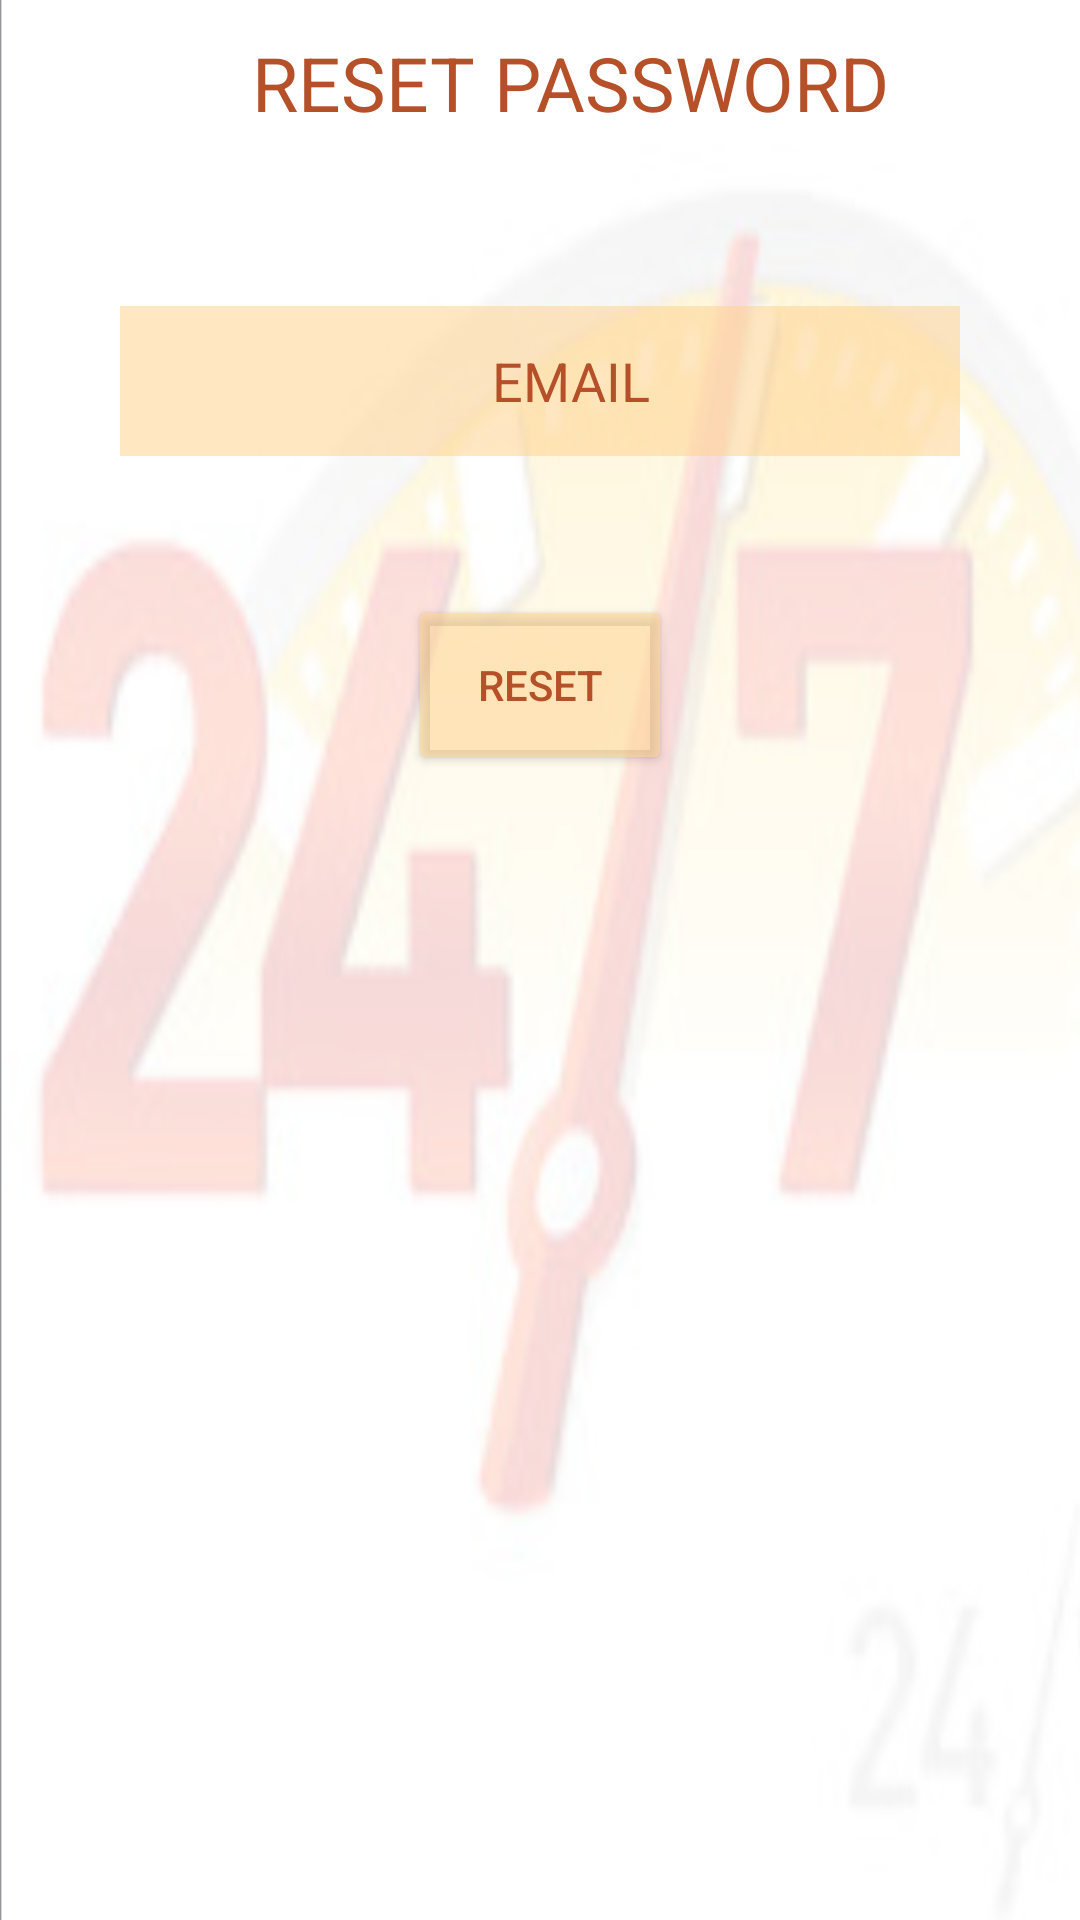

Reconstruct the res/layout file that produces this screen, plus the resources it refers to.
<!-- AndroidManifest.xml: application theme Theme.EmergencyHotline -->
<!-- res/layout/activity_reset_password.xml -->
<?xml version="1.0" encoding="utf-8"?>
<LinearLayout xmlns:android="http://schemas.android.com/apk/res/android"
    xmlns:app="http://schemas.android.com/apk/res-auto"
    xmlns:tools="http://schemas.android.com/tools"
    android:layout_width="match_parent"
    android:layout_height="match_parent"
    android:background="@drawable/back"

    android:orientation="vertical"

    android:weightSum="7"
    tools:context=".ResetPassword">

    <LinearLayout
        android:layout_width="match_parent"
        android:layout_height="0dp"
        android:layout_weight="1"
        android:paddingBottom="20dp"
        android:gravity="center">

        <TextView
            android:id="@+id/title"
            android:layout_width="match_parent"
            android:layout_height="50dp"
            android:layout_marginLeft="40dp"
            android:layout_marginRight="40dp"

            android:textSize="25dp"
            android:text="RESET PASSWORD"
            android:textAlignment="center"
            android:textColor="#B65028"
            android:inputType="textEmailAddress"
            android:paddingLeft="20dp"
            />
    </LinearLayout>

    <LinearLayout
        android:layout_width="match_parent"
        android:layout_height="0dp"
        android:layout_weight="1"
        android:paddingBottom="20dp"
        android:gravity="center">

        <EditText
            android:id="@+id/user_email"
            android:layout_width="match_parent"
            android:layout_height="50dp"
            android:layout_marginLeft="40dp"
            android:layout_marginRight="40dp"
            android:background="#90FFD494"
            android:textAlignment="center"
            android:textColor="@color/black"
            android:hint="EMAIL"
            android:inputType="text"
            android:paddingLeft="20dp"
            app:cornerRadius="20dp"
            android:textColorHint="#B65028" />

    </LinearLayout>
    <LinearLayout
        android:layout_width="match_parent"
        android:layout_height="0dp"
        android:layout_weight="1"
        android:gravity="center">

        <Button
            android:id="@+id/btnReset"
            android:layout_width="wrap_content"
            android:layout_height="60dp"
            android:layout_marginLeft="40dp"
            android:layout_marginRight="40dp"
            android:backgroundTint="#90FFD494"
            android:text="RESET"
            app:cornerRadius="8dp"
            android:textColor="#B65028">
        </Button>
    </LinearLayout>





</LinearLayout>
<!-- resources referenced by this layout -->
<resources>
  <!-- drawable back: png bitmap (drawable-v24, 119669 bytes) -->
  <style name="Theme.EmergencyHotline" parent="Theme.MaterialComponents.DayNight.DarkActionBar">
          
          <item name="colorPrimary">@color/purple_500</item>
          <item name="colorPrimaryVariant">@color/purple_700</item>
          <item name="colorOnPrimary">@color/white</item>
          
          <item name="colorSecondary">@color/teal_200</item>
          <item name="colorSecondaryVariant">@color/teal_700</item>
          <item name="colorOnSecondary">@color/black</item>
          
          <item name="android:statusBarColor" tools:targetApi="l">?attr/colorPrimaryVariant</item>
          
      </style>
  <!-- not gathered from this repository: default colours our renderer supplied (Android Studio template values) -->
  <color name="purple_500">#FF6200EE</color>
  <color name="purple_700">#FF3700B3</color>
  <color name="teal_200">#FF03DAC5</color>
  <color name="teal_700">#FF018786</color>
  <color name="black">#FF000000</color>
  <color name="white">#FFFFFFFF</color>
</resources>
